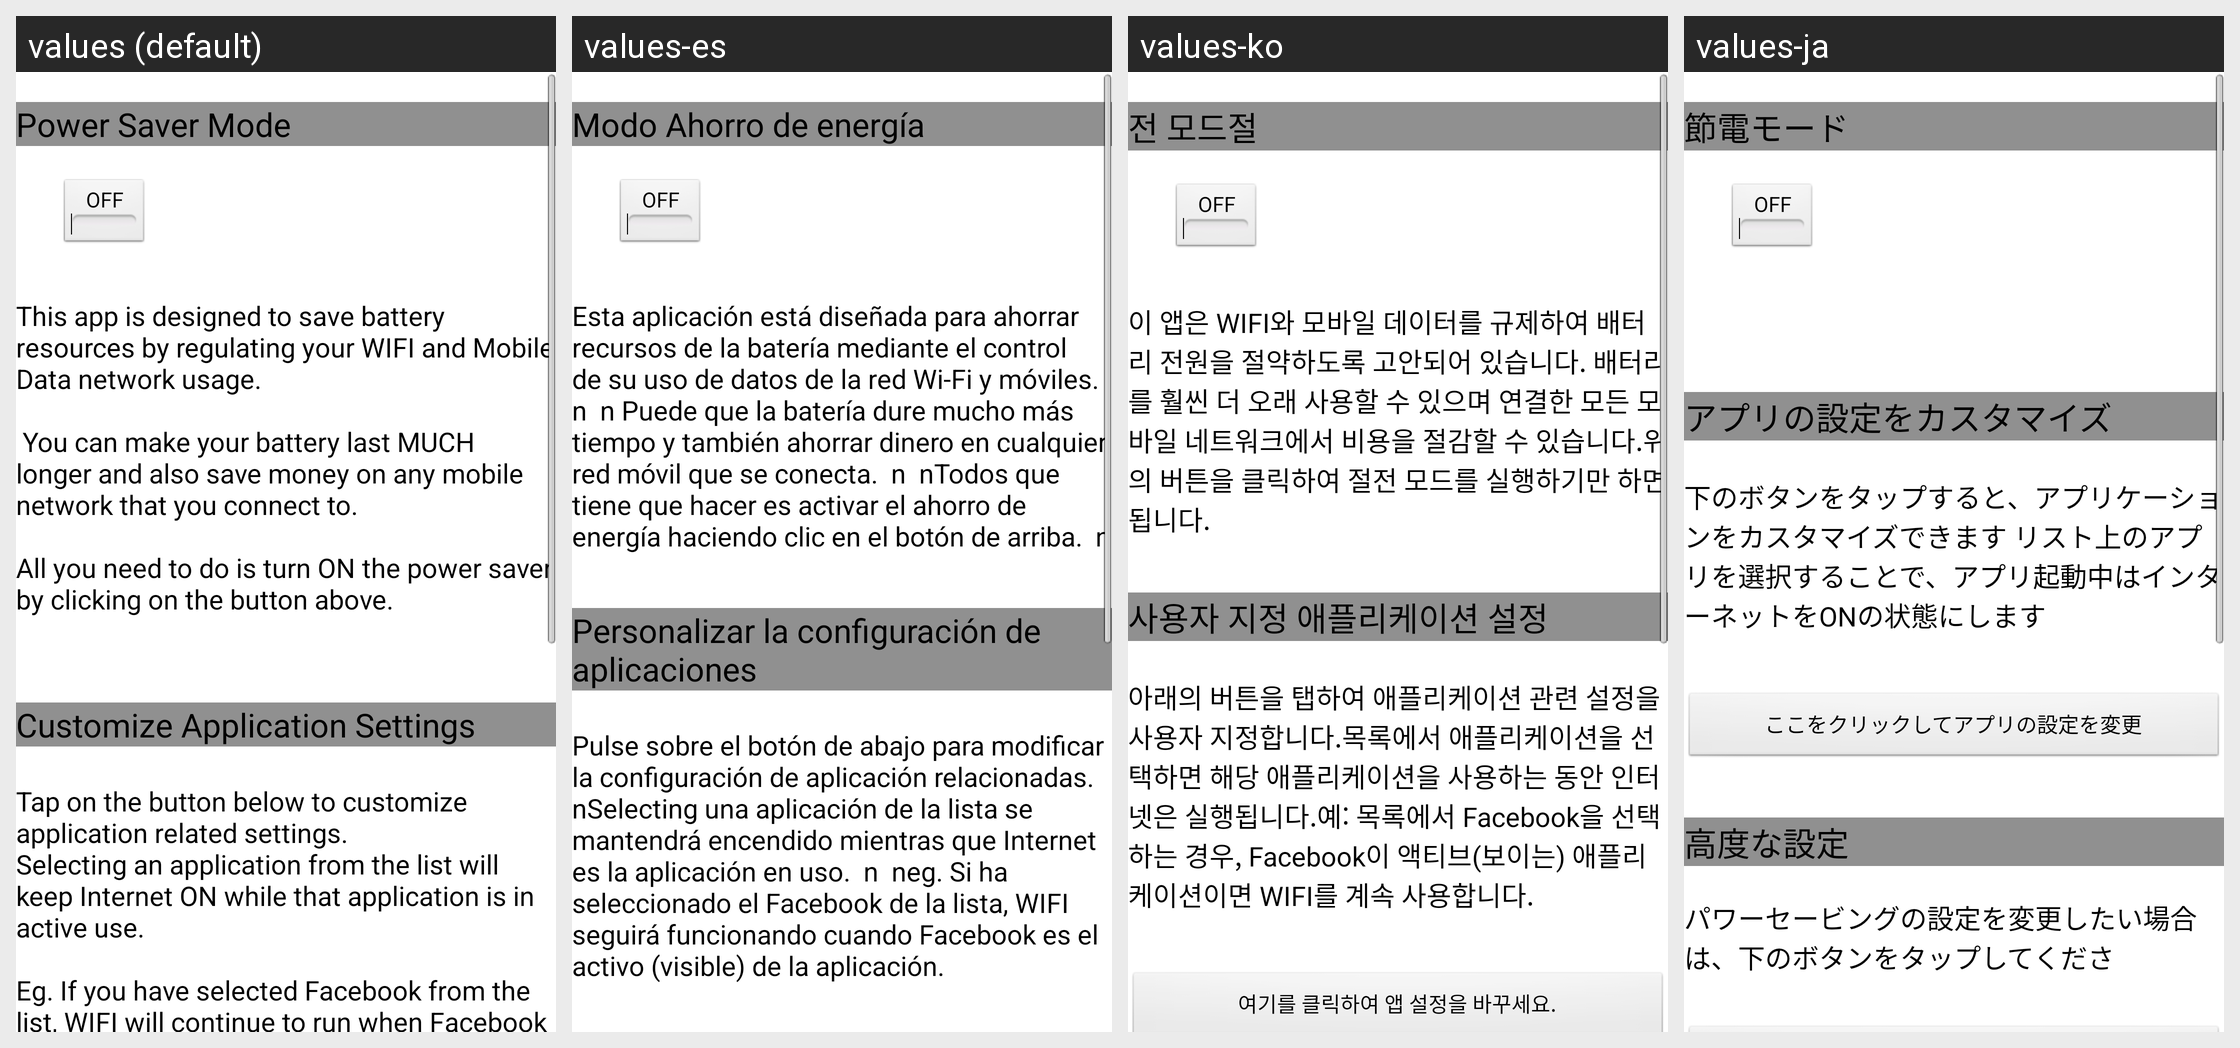

Strings drawn on this Android screen and how each of the app's shown locales translates them:
Android screen res/layout/batt_save_main.xml rendered under 4 locales, left to right: values (default), values-es, values-ko, values-ja. Device: Nexus 5 (rendered at 1080×1920; each locale shown at half size, 540×960, under a caption strip naming it); theme AppTheme.
Other locales in the repository, not shown: values-ar, values-de, values-en, values-fr, values-hi, values-id, values-it, values-ms, values-pt, values-ru, values-tl, values-ur, values-zh.
Strings drawn on this screen, with the default value and each locale's value (text and hints the layout hard-codes, and strings that could not be matched under every locale, appear in the picture but are not listed):

power_saver
  values: Power Saver Mode
  values-es: Modo Ahorro de energía
  values-ko: 전 모드절
  values-ja: 節電モード

cust_apps
  values: Customize Application Settings
  values-es: Personalizar la configuración de aplicaciones
  values-ko: 사용자 지정 애플리케이션 설정
  values-ja: アプリの設定をカスタマイズ

app_set
  values: Tap on the button below to customize application related settings. 
      Selecting an application from the list will keep Internet ON while that application is in active use. 
       
      Eg. If you have selected Facebook from the list, WIFI will continue to run when Facebook is the active (visible) application.
  values-es: Pulse sobre el botón de abajo para modificar la configuración de aplicación relacionadas.  nSelecting una aplicación de la lista se mantendrá encendido mientras que Internet es la aplicación en uso.  n  neg. Si ha seleccionado el Facebook de la lista, WIFI seguirá funcionando cuando Facebook es el activo (visible) de la aplicación.
  values-ko: 아래의 버튼을 탭하여 애플리케이션 관련 설정을 사용자 지정합니다.목록에서 애플리케이션을 선택하면 해당 애플리케이션을 사용하는 동안 인터넷은 실행됩니다.예: 목록에서 Facebook을 선택하는 경우, Facebook이 액티브(보이는) 애플리케이션이면 WIFI를 계속 사용합니다.
  values-ja: 下のボタンをタップすると、アプリケーションをカスタマイズできます リスト上のアプリを選択することで、アプリ起動中はインターネットをONの状態にします
